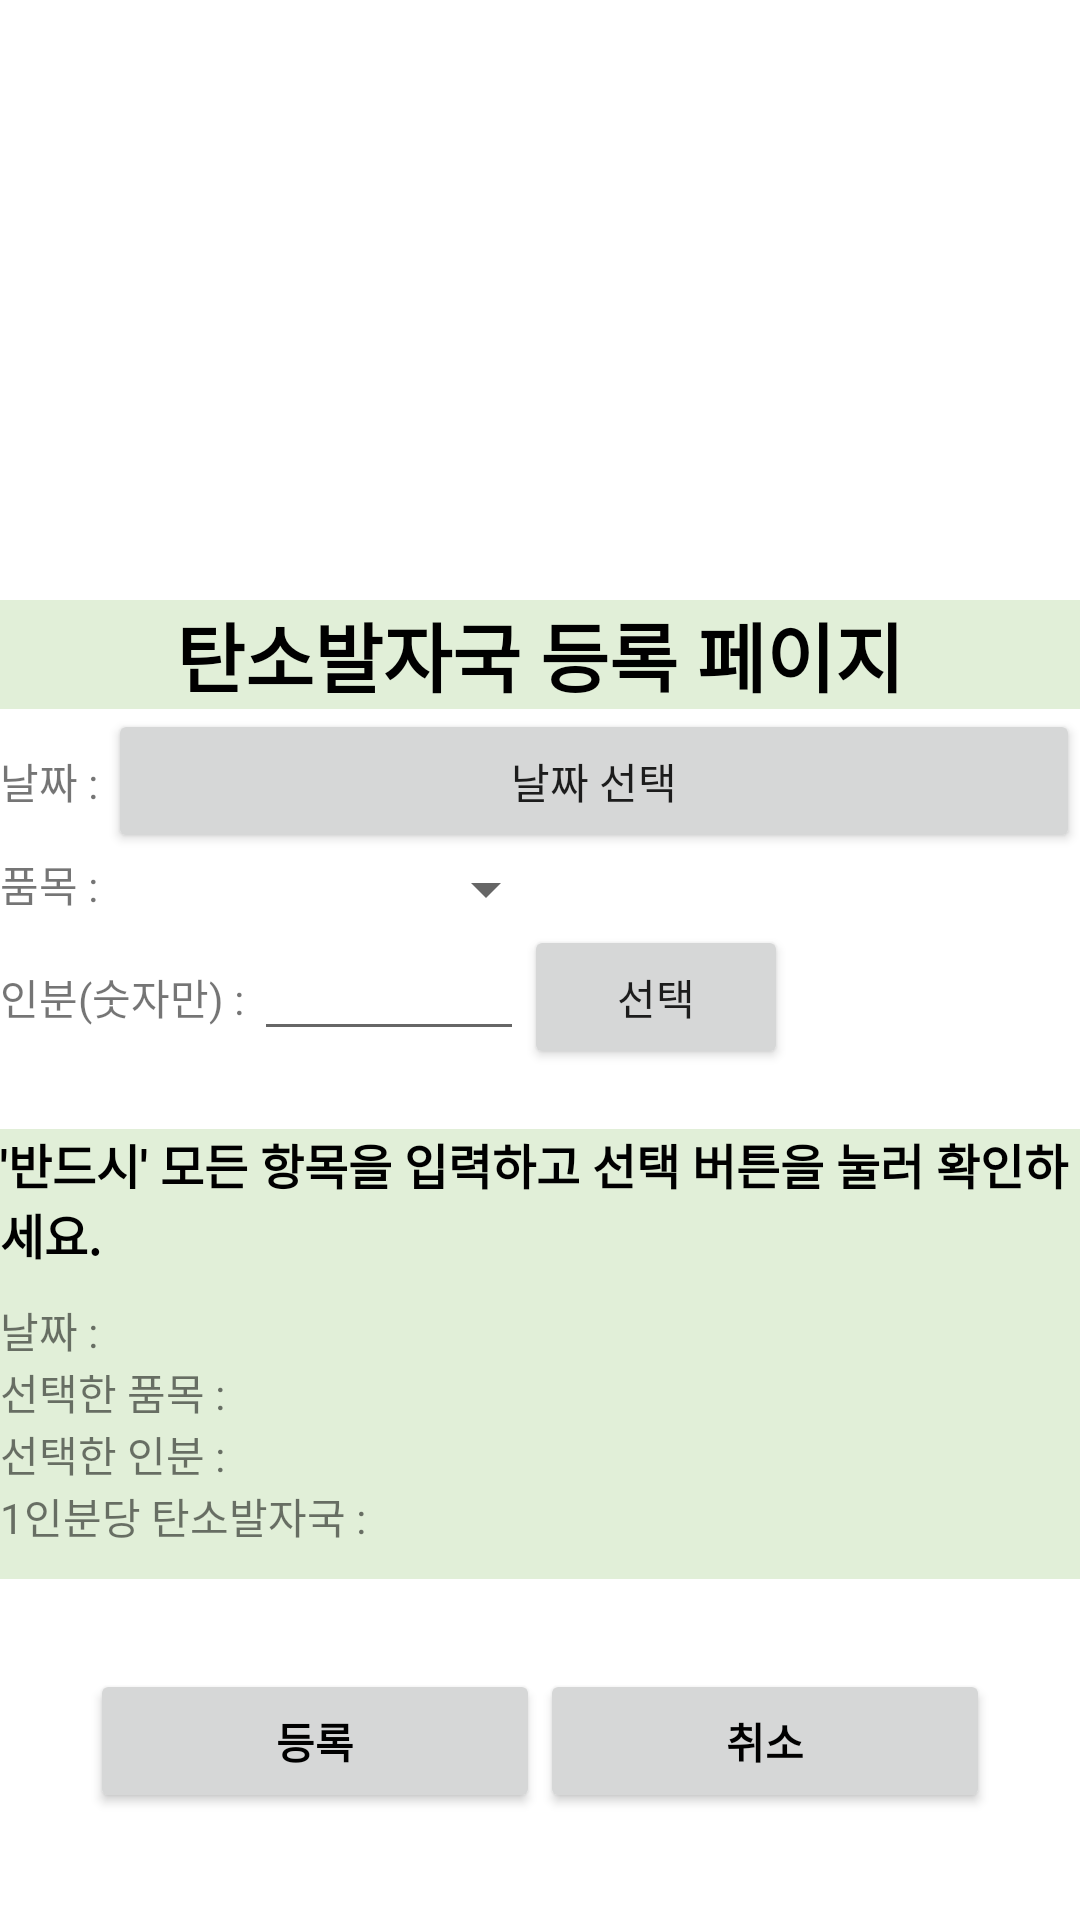

Android layout source for this screen:
<!-- AndroidManifest.xml: application theme Theme.Ecoworker -->
<!-- res/layout/activity_datenew.xml -->
<LinearLayout
    xmlns:android="http://schemas.android.com/apk/res/android"
    xmlns:app="http://schemas.android.com/apk/res-auto"
    xmlns:tools="http://schemas.android.com/tools"
    android:orientation="vertical"
    android:layout_width="match_parent"
    android:layout_height="wrap_content">

    <TextView
        android:layout_width="match_parent"
        android:layout_height="wrap_content"
        android:text="탄소발자국 등록 페이지"
        android:background="#e1efd8"
        android:gravity="center"
        android:textColor="@color/black"
        android:textSize="25dp"
        android:textStyle="bold"
        android:layout_marginTop="200dp"/>
    <LinearLayout
        android:layout_width="match_parent"
        android:layout_height="wrap_content"
        android:orientation="horizontal">

        <TextView
            android:layout_width="wrap_content"
            android:layout_height="wrap_content"
            android:text="날짜 : "/>

        <Button
            android:id="@+id/date"
            android:layout_width="match_parent"
            android:layout_height="wrap_content"
            android:text="날짜 선택"/>
    </LinearLayout>

    <LinearLayout
        android:layout_width="wrap_content"
        android:layout_height="wrap_content"
        android:orientation="horizontal">

        <TextView
            android:layout_width="wrap_content"
            android:layout_height="wrap_content"
            android:text="품목 : "/>

        <Spinner
            android:id="@+id/spinnerFood"
            android:layout_width="150dp"
            android:layout_height="wrap_content"/>


    </LinearLayout>

    <LinearLayout
        android:layout_width="wrap_content"
        android:layout_height="wrap_content"
        android:orientation="horizontal"
        android:paddingBottom="20dp">

        <TextView
            android:layout_width="wrap_content"
            android:layout_height="wrap_content"
            android:text="인분(숫자만) : "/>
        <EditText
            android:id="@+id/editNum"
            android:layout_width="90dp"
            android:layout_height="wrap_content"
            android:gravity="center"
            android:maxLength="2"
            android:inputType="number"
            android:digits="0123456789"/>

        <Button
            android:id="@+id/numCho"
            android:layout_width="wrap_content"
            android:layout_height="wrap_content"
            android:text="선택"/>

    </LinearLayout>

    <LinearLayout
        android:layout_width="match_parent"
        android:layout_height="150dp"
        android:orientation="vertical"
        android:background="#e1efd8">
        <TextView
            android:layout_gravity="center"
            android:layout_width="wrap_content"
            android:layout_height="wrap_content"
            android:text="'반드시' 모든 항목을 입력하고 선택 버튼을 눌러 확인하세요."
            android:textColor="@color/black"
            android:textStyle="bold"
            android:textSize="16dp"/>
        <LinearLayout
            android:layout_width="match_parent"
            android:layout_height="wrap_content"
            android:orientation="horizontal"
            android:paddingTop="10dp">

            <TextView
                android:layout_width="wrap_content"
                android:layout_height="wrap_content"
                android:text="날짜 : "/>

            <TextView
                android:id="@+id/date2"
                android:layout_width="match_parent"
                android:layout_height="wrap_content"/>
        </LinearLayout>
    <LinearLayout
    android:layout_width="wrap_content"
    android:layout_height="wrap_content"
    android:orientation="horizontal">
    <TextView
            android:layout_width="wrap_content"
            android:layout_height="wrap_content"
            android:text="선택한 품목 : " />
        <TextView
            android:id="@+id/foodName"
            android:layout_width="wrap_content"
            android:layout_height="wrap_content"/>
</LinearLayout>
    <LinearLayout
        android:layout_width="wrap_content"
        android:layout_height="wrap_content"
        android:orientation="horizontal">
        <TextView
            android:layout_width="wrap_content"
            android:layout_height="wrap_content"
            android:text="선택한 인분 : " />
        <TextView
            android:id="@+id/number"
            android:layout_width="wrap_content"
            android:layout_height="wrap_content"/>
    </LinearLayout>
    <LinearLayout
        android:layout_width="wrap_content"
        android:layout_height="wrap_content"
        android:orientation="horizontal">
        <TextView
            android:layout_width="wrap_content"
            android:layout_height="wrap_content"
            android:text="1인분당 탄소발자국 : "/>

        <TextView
            android:id="@+id/CarFoot"
            android:layout_width="wrap_content"
            android:layout_height="wrap_content" />
    </LinearLayout>
        <LinearLayout
            android:layout_width="wrap_content"
            android:layout_height="wrap_content"
            android:orientation="horizontal"
            android:layout_marginTop="20dp">

            <TextView
                android:layout_width="wrap_content"
                android:layout_height="wrap_content"
                android:text="예상 탄소발자국 : "
                android:textColor="#FF0000"
                android:textStyle="bold"
                android:textSize="15dp" />
            <TextView
                android:id="@+id/calCarFoot"
                android:layout_width="wrap_content"
                android:layout_height="wrap_content" />
        </LinearLayout>
    </LinearLayout>
    <LinearLayout
        android:layout_width="match_parent"
        android:layout_height="wrap_content"
        android:orientation="horizontal"
        android:layout_marginTop="30dp"
        android:gravity="center">
        <Button
            android:id="@+id/dateNewAdd"
            android:layout_width="150dp"
            android:layout_height="wrap_content"
            android:text="등록"
            android:textColor="@color/black"
            android:textStyle="bold"/>
        <Button
            android:id="@+id/dateNewClose"
            android:layout_width="150dp"
            android:layout_height="wrap_content"
            android:text="취소"
            android:textColor="@color/black"
            android:textStyle="bold"/>
    </LinearLayout>
</LinearLayout>
<!-- resources referenced by this layout -->
<resources>
  <color name="black">#FF000000</color>
  <style name="Theme.Ecoworker" parent="Theme.MaterialComponents.DayNight.DarkActionBar">
          
          <item name="colorPrimary">@color/purple_500</item>
          <item name="colorPrimaryVariant">@color/purple_700</item>
          <item name="colorOnPrimary">@color/white</item>
          
          <item name="colorSecondary">@color/teal_200</item>
          <item name="colorSecondaryVariant">@color/teal_700</item>
          <item name="colorOnSecondary">@color/black</item>
          
          <item name="android:statusBarColor" tools:targetApi="l">?attr/colorPrimaryVariant</item>
          
  
          
          <item name="windowActionBar">false</item>
          <item name="windowNoTitle">true</item>
  
      </style>
  <color name="purple_500">#FF6200EE</color>
  <color name="purple_700">#FF3700B3</color>
  <color name="white">#FFFFFFFF</color>
  <color name="teal_200">#FF03DAC5</color>
  <color name="teal_700">#FF018786</color>
</resources>
